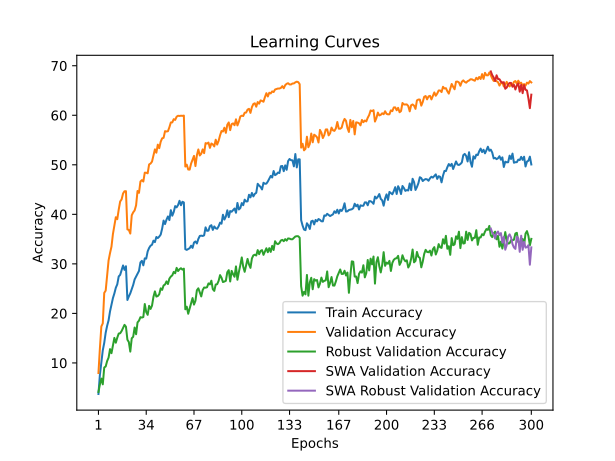

The file beside this chart, header and first rows:
time; train_accuracy; train_loss; valid_accuracy; valid_loss; valid_accuracy_robust; valid_accuracy_swa; valid_accuracy_robust_swa
48,4929; 3,7350; 5,0568; 7,9700; 4,5728; 4,1448; 7,9700; 4,1448
122,6879; 7,5980; 4,8274; 12,9300; 4,3020; 5,6621; 12,9300; 5,6621
171,6123; 10,0240; 4,7248; 17,3600; 4,0160; 6,8483; 17,3600; 6,8483
220,5981; 12,5510; 4,5977; 17,9900; 4,0039; 5,6828; 17,9900; 5,6828
284,1460; 14,0510; 4,5536; 24,1400; 3,7042; 9,0828; 24,1400; 9,0828
334,4493; 16,1080; 4,4552; 24,6000; 3,6685; 9,2897; 24,6000; 9,2897
392,4069; 17,4950; 4,4122; 27,5100; 3,5286; 10,3793; 27,5100; 10,3793
442,1586; 18,6010; 4,3602; 30,6900; 3,4260; 11,0759; 30,6900; 11,0759
491,1477; 20,4120; 4,2824; 32,1800; 3,3553; 12,7931; 32,1800; 12,7931
550,6108; 21,8090; 4,2247; 33,4700; 3,2941; 11,9724; 33,4700; 11,9724
601,5866; 23,0890; 4,1803; 36,0200; 3,1738; 13,5241; 36,0200; 13,5241
654,3552; 24,0320; 4,1759; 37,7700; 3,1084; 15,0552; 37,7700; 15,0552
704,9908; 25,1800; 4,1163; 39,4200; 3,0546; 14,0828; 39,4200; 14,0828
753,6708; 25,8660; 4,0881; 39,0200; 3,0494; 15,1034; 39,0200; 15,1034
816,7670; 27,4660; 4,0322; 40,9500; 2,9915; 15,9310; 40,9500; 15,9310
866,6223; 27,7770; 4,0233; 42,5900; 2,9372; 15,9931; 42,5900; 15,9931
917,0063; 28,6860; 3,9905; 43,0200; 2,9123; 16,4414; 43,0200; 16,4414
980,6856; 29,6810; 3,9623; 44,2100; 2,8773; 17,0414; 44,2100; 17,0414
1031,0959; 28,7890; 3,9901; 44,6600; 2,8547; 17,6897; 44,6600; 17,6897
1093,2785; 29,5230; 3,9785; 44,6700; 2,8541; 17,3172; 44,6700; 17,3172
1144,7509; 22,7110; 4,2118; 36,9600; 3,1691; 14,6966; 36,9600; 14,6966
1195,3634; 23,4400; 4,1784; 36,8500; 3,1507; 14,2069; 36,8500; 14,2069
1278,4969; 24,0580; 4,1805; 36,1200; 3,1841; 12,2897; 36,1200; 12,2897
1331,1901; 24,9020; 4,1437; 39,8100; 3,0721; 14,9793; 39,8100; 14,9793
1379,7826; 25,7490; 4,1056; 40,4000; 3,0209; 15,2828; 40,4000; 15,2828
1438,0559; 26,8630; 4,0690; 40,7900; 3,0331; 17,1517; 40,7900; 17,1517
1487,3159; 27,4080; 4,0290; 41,8200; 2,9820; 15,7931; 41,8200; 15,7931
1544,9059; 28,0070; 4,0158; 44,7100; 2,8371; 18,1862; 44,7100; 18,1862
1595,1554; 28,5700; 3,9934; 44,3400; 2,8711; 18,5310; 44,3400; 18,5310
1646,1915; 30,2920; 3,9308; 46,6200; 2,7818; 19,2414; 46,6200; 19,2414
1708,7479; 30,6180; 3,9270; 46,9100; 2,7596; 19,1586; 46,9100; 19,1586
1757,2288; 29,7060; 3,9609; 46,6200; 2,7767; 19,2690; 46,6200; 19,2690
1806,2161; 31,1110; 3,8857; 48,4100; 2,7090; 21,8966; 48,4100; 21,8966
1856,0995; 31,0600; 3,9227; 48,4000; 2,7156; 20,2621; 48,4000; 20,2621
1905,1716; 32,5160; 3,8620; 48,2800; 2,7054; 19,7103; 48,2800; 19,7103
1953,7516; 33,2160; 3,8478; 50,0800; 2,6517; 21,5310; 50,0800; 21,5310
2002,1672; 33,6680; 3,8367; 50,2500; 2,6557; 20,9034; 50,2500; 20,9034
2052,1721; 33,8620; 3,8135; 50,6500; 2,6503; 21,5655; 50,6500; 21,5655
2101,8522; 34,6850; 3,7800; 51,9200; 2,5888; 23,3517; 51,9200; 23,3517
2150,6420; 34,3920; 3,7875; 53,1200; 2,5575; 24,4483; 53,1200; 24,4483
2200,6754; 35,4250; 3,7711; 52,4400; 2,5563; 23,4000; 52,4400; 23,4000
2249,8325; 35,2090; 3,7601; 54,0700; 2,5127; 23,5103; 54,0700; 23,5103
2299,5812; 35,5050; 3,7828; 53,3600; 2,5311; 23,8690; 53,3600; 23,8690
2349,3489; 35,9080; 3,7799; 54,6600; 2,4982; 25,0621; 54,6600; 25,0621
2396,9583; 37,1240; 3,7060; 55,3500; 2,4637; 24,7517; 55,3500; 24,7517
2444,7751; 38,7410; 3,6673; 55,4500; 2,4515; 25,6483; 55,4500; 25,6483
2493,3271; 38,0360; 3,6723; 56,7900; 2,4321; 25,8345; 56,7900; 25,8345
2541,5262; 38,9270; 3,6494; 56,7200; 2,4164; 26,4621; 56,7200; 26,4621
2589,8275; 39,5760; 3,6023; 56,7800; 2,4123; 25,9310; 56,7800; 25,9310
2640,2331; 38,8410; 3,6416; 57,5800; 2,3752; 27,0207; 57,5800; 27,0207
2689,3536; 40,8430; 3,5520; 58,5500; 2,3534; 27,4414; 58,5500; 27,4414
2739,7457; 39,7220; 3,6271; 58,5600; 2,3438; 27,6828; 58,5600; 27,6828
2787,9963; 40,4680; 3,6124; 59,2100; 2,3355; 28,3724; 59,2100; 28,3724
2837,0097; 41,6650; 3,5467; 59,0600; 2,3312; 28,1034; 59,0600; 28,1034
2885,2457; 41,4070; 3,5574; 59,7100; 2,3120; 29,1931; 59,7100; 29,1931
2933,4504; 41,8860; 3,5328; 59,9000; 2,3130; 28,5517; 59,9000; 28,5517
2982,2817; 42,7320; 3,5019; 59,8600; 2,3035; 28,9172; 59,8600; 28,9172
3031,4473; 41,8370; 3,5363; 59,9100; 2,2978; 29,1241; 59,9100; 29,1241
3080,2674; 42,5420; 3,5277; 59,8800; 2,3007; 28,8345; 59,8800; 28,8345
3130,2101; 42,4000; 3,5145; 59,9300; 2,2966; 29,0345; 59,9300; 29,0345
... 240 more rows
